Run: headless pygame with SDL's dummy video driver; simulated clock (each Clock.tick advances the game by its frame time, no real sleeping); random seed 0; keys injected as events and as key.get_pressed() state; mouse plan: one left click at the window centre at the start of phase 2, then a move to the lower-right quarter at the start of phase 3.
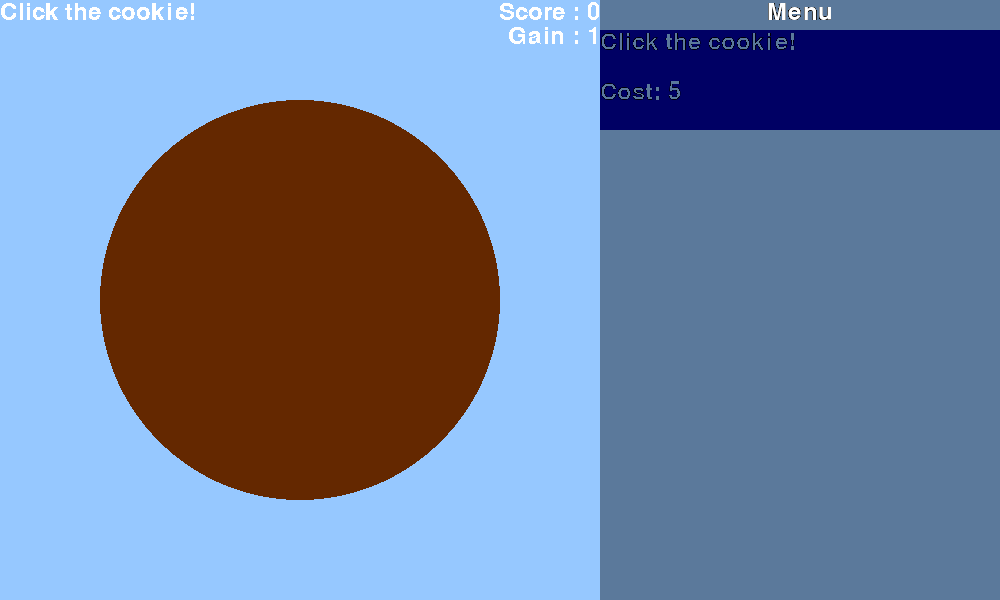
Frame 1 of 4 · flips 1–60 · no input
Frame 2 of 4 · flips 61–180 · clicked the window centre · tapped SPACE, RETURN · held RIGHT (→), D · screen unchanged from frame 1, image omitted
Frame 3 of 4 · flips 181–300 · moved the mouse to the lower-right quarter · held DOWN (↓), S · screen unchanged from frame 2, image omitted
Frame 4 of 4 · flips 301–420 · held LEFT (←), A, UP (↑), W · screen unchanged from frame 3, image omitted

The pygame program that drew these frames:

import pygame

pygame.init()

screen = pygame.display.set_mode((1000, 600))
pygame.display.set_caption("Brown Circle Clicker")
running = True
score = 0
increase = 1

font = pygame.font.SysFont(None, 36)


class MenuItem():
    def __init__(self, x, y, text, img=None, font=None, value=0):
        self.img = pygame.Surface((400, 100))
        self.img.set_colorkey((0, 0, 0))
        self.back = pygame.Surface((400, 200))
        self.back.fill((0, 0, 100))
        self.back.set_alpha(255)

        self.img.blit(self.back, (0, 0))

        self.rect = pygame.Rect(0, 0, 400, 200)
        self.rect.topleft = (x, y)
        self.text = text
        self.font = font
        self.value = value
        self.color = (0, 0, 0)

    def render_item_text(self):
        return self.font.render(self.text, True, self.color)

    def render_value_text(self):
        return self.font.render(f"Cost: {self.value}", True, self.color)

    def render(self):
        self.img = pygame.Surface((400, 100))
        self.img.set_colorkey((0, 0, 0))
        self.back = pygame.Surface((400, 200))
        self.back.fill((0, 0, 100))
        self.back.set_alpha(255)

        self.img.blit(self.back, (0, 0))

    def draw(self):
        self.render()
        self.img.blit(self.render_item_text(), (0, 0))
        self.img.blit(self.render_value_text(), (0, 50))

        win = pygame.display.get_surface()
        win.blit(self.img, self.rect.topleft)

    def get_clicked(self, pos):
        return self.rect.collidepoint(pos)



def render_cookie():
    cookie_surf = pygame.Surface((600, 600))
    cookie_surf.fill((0, 0, 0))
    pygame.draw.circle(cookie_surf, (100, 40, 0), (300, 300), 200)
    cookie_surf.set_colorkey((0, 0, 0))

    cookie_mask = pygame.mask.from_surface(cookie_surf)

    text = font.render("Click the cookie!", False, (255, 255, 255))
    cookie_surf. blit(text, (0, 0))

    text = font.render(f"Score : {score}", False, (255, 255, 255))
    cookie_surf. blit(text, (600 - text.get_width(), 0))

    text = font.render(f"Gain : {increase}", False, (255, 255, 255))
    cookie_surf.blit(text, (600 - text.get_width(), text.get_height()))

    return cookie_surf, cookie_mask


def render_menu():
    menu_surf = pygame.Surface((400, 600))
    menu_surf.set_colorkey((0, 0, 0))

    menu_back = pygame.Surface((400, 600))
    menu_back.fill((0, 0, 0))
    menu_back.set_alpha(100)

    text = font.render("Menu", True, (255, 255, 255))
    menu_surf.blit(text, (200 - text.get_width() // 2, 0))

    return menu_surf, menu_back

menu = [MenuItem(600, 30, "Click the cookie!", None, font, 5)]

while running:
    cookie_surf, cookie_mask = render_cookie()
    menu_surf, menu_back = render_menu()
    for event in pygame.event.get():
        if event.type == pygame.QUIT:
            running = False
        if event.type == pygame.MOUSEBUTTONDOWN:
            mouse_pos = event.pos
            offset = (mouse_pos[0] - 0, mouse_pos[1] - 0)
            if cookie_mask.overlap(pygame.mask.Mask((1, 1), fill=True), offset):
                score += increase
            for item in menu:
                if item.get_clicked(mouse_pos):
                    if item.text == "Click the cookie!":
                        if score >= item.value:
                            score -= item.value
                            increase += 1
                            item.value += item.value

    screen.fill((150, 200, 255))

    screen.blit(cookie_surf, (0, 0))
    screen.blit(menu_back, (600, 0))
    screen.blit(menu_surf, (600, 0))

    menu[0].draw()

    pygame.display.update()
